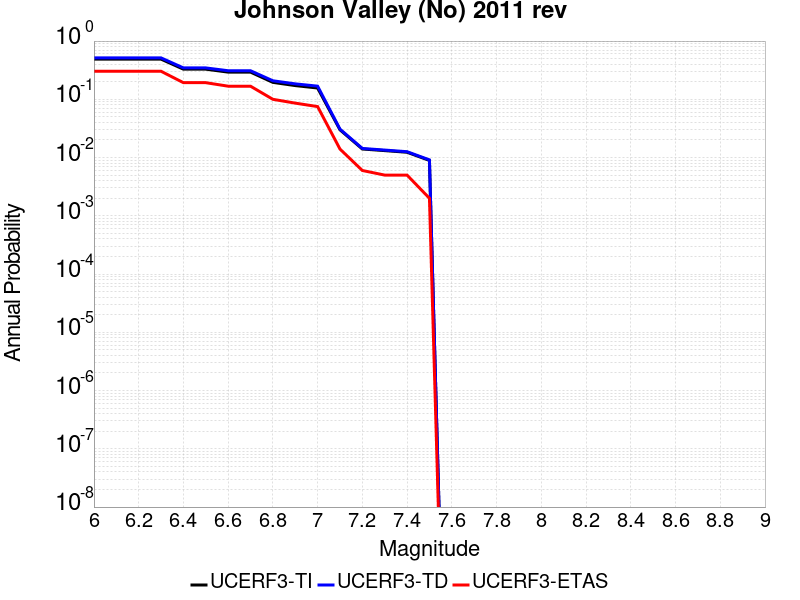

Values plotted in this chart, from the file beside it:
Magnitude, UCERF3-TI Prob, UCERF3-TD Prob, UCERF3-ETAS Prob
6.0, 0.4896, 0.5142, 0.303
6.1, 0.4896, 0.5142, 0.303
6.2, 0.4896, 0.5142, 0.303
6.3, 0.4896, 0.5142, 0.303
6.4, 0.3291, 0.346, 0.193
6.5, 0.3291, 0.346, 0.193
6.6, 0.293, 0.3095, 0.168
6.7, 0.293, 0.3095, 0.168
6.8, 0.1953, 0.208, 0.1
6.9, 0.172, 0.1842, 0.086
7.0, 0.1563, 0.1683, 0.075
7.1, 0.02997, 0.03072, 0.014
7.2, 0.01403, 0.01434, 0.006
7.3, 0.01316, 0.01345, 0.005
7.4, 0.01233, 0.01261, 0.005
7.5, 0.008923, 0.009127, 0.002
